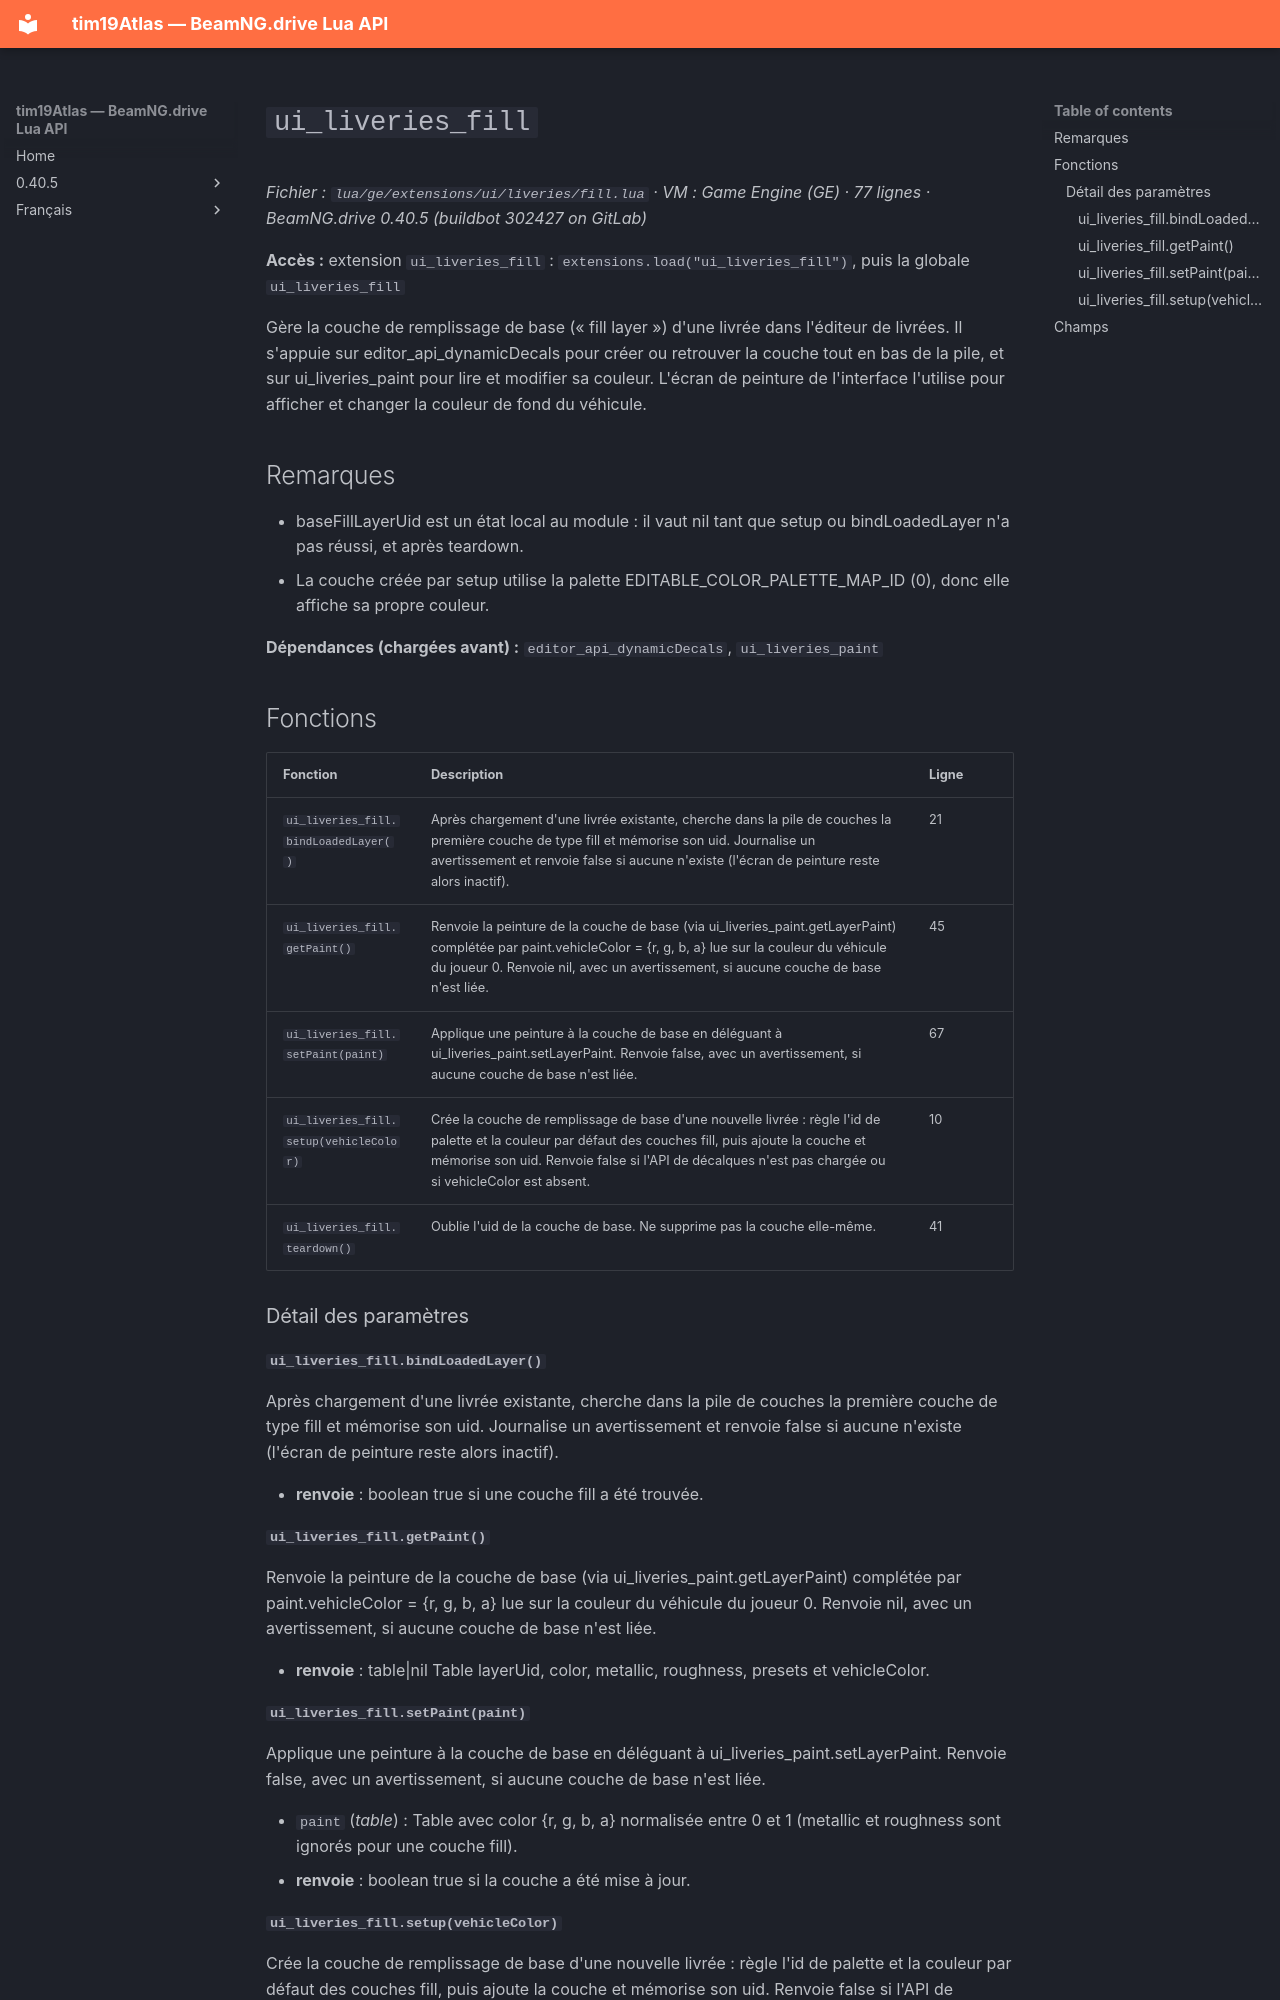

repository: Tim0219800/beamng-lua-atlas · page: fr/0.40.5/ge/extensions/ui/liveries/fill.html · generator: mkdocs

# `ui_liveries_fill`

*Fichier : `lua/ge/extensions/ui/liveries/fill.lua` · VM : Game Engine (GE) · 77 lignes · BeamNG.drive 0.40.5 (buildbot 302427 on GitLab)*

**Accès :** extension `ui_liveries_fill` : `extensions.load("ui_liveries_fill")`, puis la globale `ui_liveries_fill`

Gère la couche de remplissage de base (« fill layer ») d'une livrée dans l'éditeur de livrées. Il s'appuie sur editor_api_dynamicDecals pour créer ou retrouver la couche tout en bas de la pile, et sur ui_liveries_paint pour lire et modifier sa couleur. L'écran de peinture de l'interface l'utilise pour afficher et changer la couleur de fond du véhicule.

## Remarques

- baseFillLayerUid est un état local au module : il vaut nil tant que setup ou bindLoadedLayer n'a pas réussi, et après teardown.
- La couche créée par setup utilise la palette EDITABLE_COLOR_PALETTE_MAP_ID (0), donc elle affiche sa propre couleur.

**Dépendances (chargées avant) :** `editor_api_dynamicDecals`, `ui_liveries_paint`

## Fonctions

| Fonction | Description | Ligne |
|---|---|---|
| `ui_liveries_fill.bindLoadedLayer()` | Après chargement d'une livrée existante, cherche dans la pile de couches la première couche de type fill et mémorise son uid. Journalise un avertissement et renvoie false si aucune n'existe (l'écran de peinture reste alors inactif). | 21 |
| `ui_liveries_fill.getPaint()` | Renvoie la peinture de la couche de base (via ui_liveries_paint.getLayerPaint) complétée par paint.vehicleColor = {r, g, b, a} lue sur la couleur du véhicule du joueur 0. Renvoie nil, avec un avertissement, si aucune couche de base n'est liée. | 45 |
| `ui_liveries_fill.setPaint(paint)` | Applique une peinture à la couche de base en déléguant à ui_liveries_paint.setLayerPaint. Renvoie false, avec un avertissement, si aucune couche de base n'est liée. | 67 |
| `ui_liveries_fill.setup(vehicleColor)` | Crée la couche de remplissage de base d'une nouvelle livrée : règle l'id de palette et la couleur par défaut des couches fill, puis ajoute la couche et mémorise son uid. Renvoie false si l'API de décalques n'est pas chargée ou si vehicleColor est absent. | 10 |
| `ui_liveries_fill.teardown()` | Oublie l'uid de la couche de base. Ne supprime pas la couche elle-même. | 41 |

### Détail des paramètres

#### `ui_liveries_fill.bindLoadedLayer()`

Après chargement d'une livrée existante, cherche dans la pile de couches la première couche de type fill et mémorise son uid. Journalise un avertissement et renvoie false si aucune n'existe (l'écran de peinture reste alors inactif).

- **renvoie** : boolean true si une couche fill a été trouvée.

#### `ui_liveries_fill.getPaint()`

Renvoie la peinture de la couche de base (via ui_liveries_paint.getLayerPaint) complétée par paint.vehicleColor = {r, g, b, a} lue sur la couleur du véhicule du joueur 0. Renvoie nil, avec un avertissement, si aucune couche de base n'est liée.

- **renvoie** : table|nil Table layerUid, color, metallic, roughness, presets et vehicleColor.
